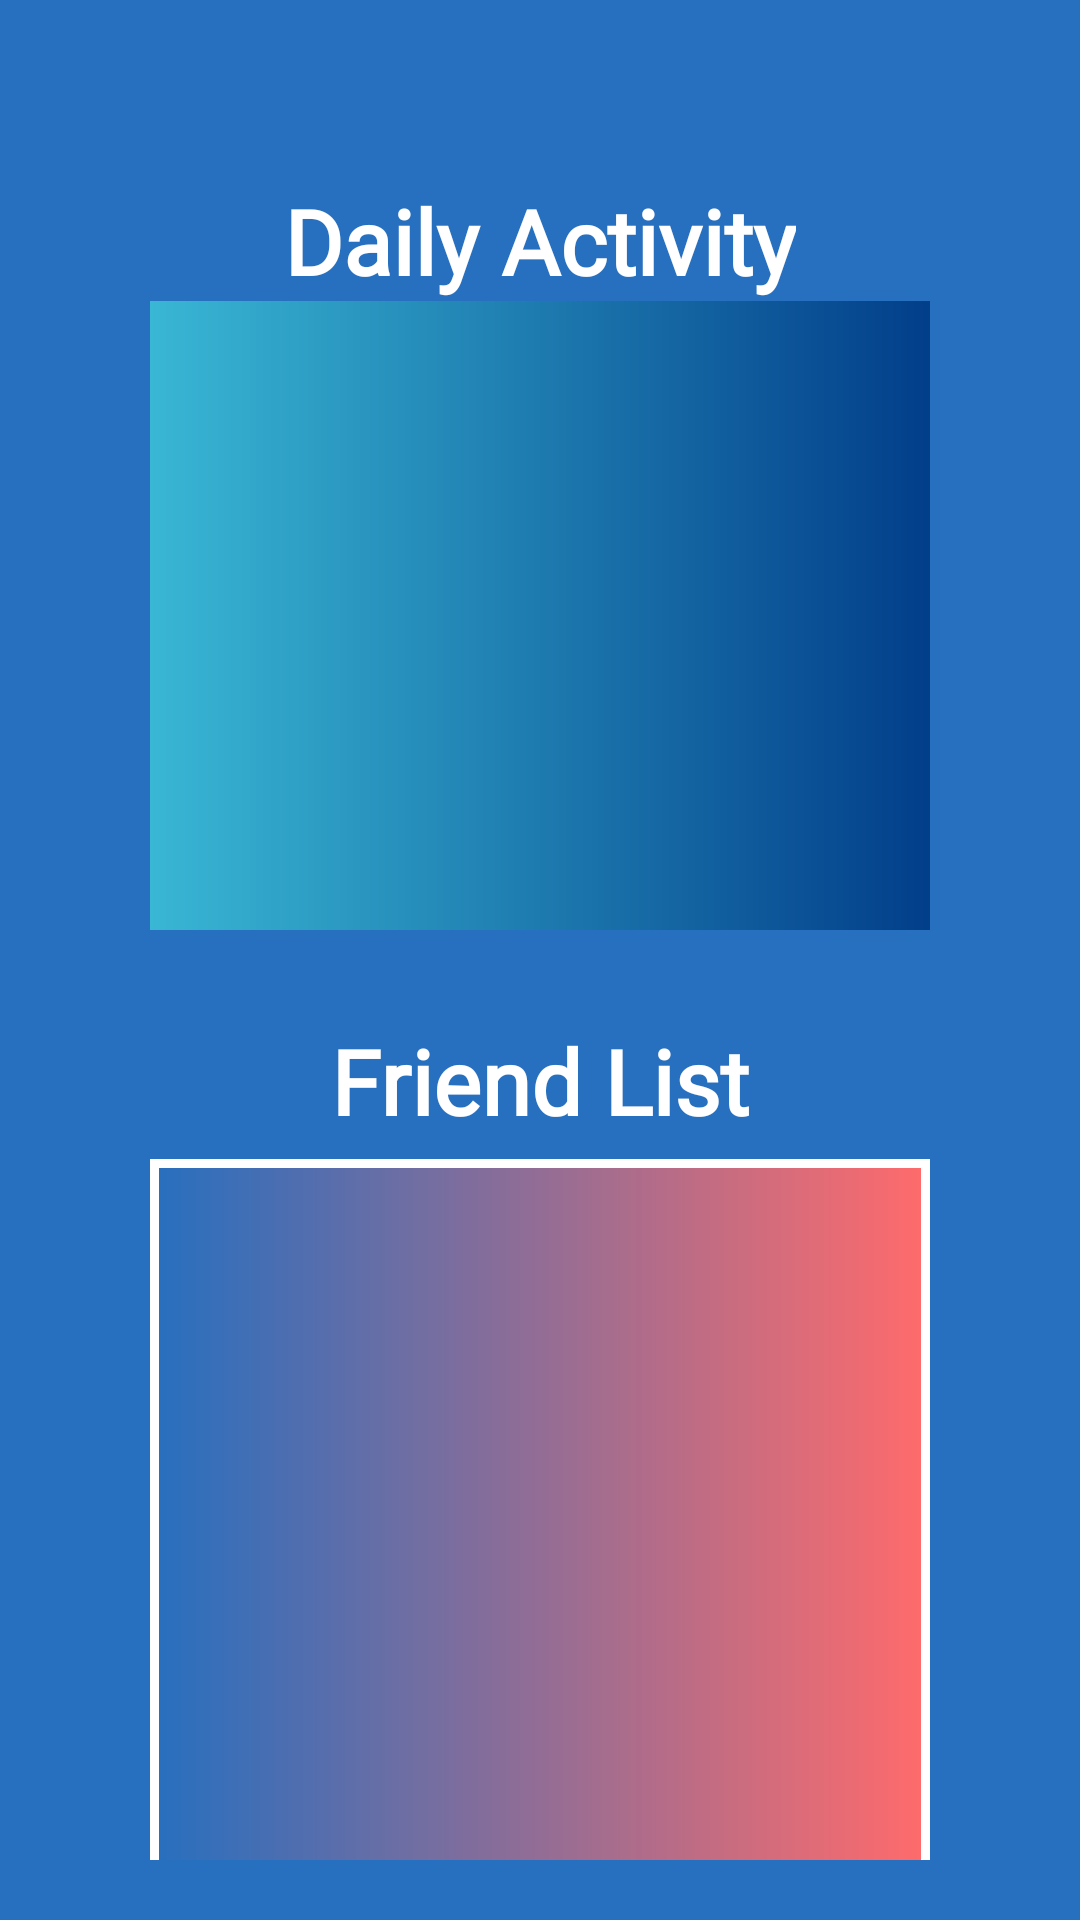

Produce the Android XML layout that renders to this screen, including the resource entries it uses.
<!-- AndroidManifest.xml: application theme Theme.Akb_uts -->
<!-- res/layout/fragment_daily_act.xml -->
<FrameLayout xmlns:android="http://schemas.android.com/apk/res/android"
    xmlns:tools="http://schemas.android.com/tools"
    android:layout_width="match_parent"
    android:layout_height="match_parent"
    android:background="@color/celtic_blue"
    android:orientation="vertical"
    tools:context="com.app.ihsan946.fragment.menu.DailyActFragment">

    

    <LinearLayout
        android:layout_width="match_parent"
        android:layout_height="match_parent"
        android:orientation="vertical"
        android:padding="20dp">

        <RelativeLayout
            android:layout_width="match_parent"
            android:layout_height="260dp"
            android:layout_margin="@dimen/dimen30"
            android:paddingTop="@dimen/dimen10">

            <TextView
                android:id="@+id/text_daily"
                android:layout_width="wrap_content"
                android:layout_height="wrap_content"
                android:layout_centerHorizontal="true"
                android:fontFamily="@font/tentang_nanti"
                android:text="Daily Activity"
                android:textColor="@color/white"
                android:textSize="30sp"
                android:textStyle="bold" />

            <androidx.recyclerview.widget.RecyclerView
                android:id="@+id/recycle_view1"
                android:layout_width="match_parent"
                android:layout_height="match_parent"
                android:layout_below="@id/text_daily"
                android:layout_centerVertical="true"
                android:background="@drawable/border_daily_recycle"
                android:paddingTop="@dimen/dimen10"
                android:paddingBottom="@dimen/dimen10"
                tools:listitem="@layout/item_daily_act" />

        </RelativeLayout>

        <RelativeLayout
            android:layout_width="match_parent"
            android:layout_height="300dp"
            android:layout_marginLeft="@dimen/dimen30"
            android:layout_marginRight="@dimen/dimen30">

            <TextView
                android:id="@+id/text_friendlist"
                android:layout_width="wrap_content"
                android:layout_height="wrap_content"
                android:layout_centerHorizontal="true"
                android:fontFamily="@font/tentang_nanti"
                android:text="Friend List"
                android:textColor="@color/white"
                android:textSize="30sp"
                android:textStyle="bold" />

            <androidx.recyclerview.widget.RecyclerView
                android:id="@+id/recycle_view2"
                android:layout_width="match_parent"
                android:layout_height="match_parent"
                android:layout_below="@id/text_friendlist"
                android:layout_marginTop="6dp"
                android:background="@drawable/border_friendlist_recycle"
                android:paddingLeft="@dimen/dimen10"
                android:paddingRight="@dimen/dimen10"
                tools:listitem="@layout/item_friendlist" />


        </RelativeLayout>


    </LinearLayout>


</FrameLayout>
<!-- res/layout/item_daily_act.xml (included above) -->
<?xml version="1.0" encoding="utf-8"?>
<LinearLayout xmlns:android="http://schemas.android.com/apk/res/android"
    xmlns:tools="http://schemas.android.com/tools"
    android:layout_width="wrap_content"
    android:layout_height="200dp"
    android:orientation="horizontal"
    android:paddingLeft="20dp"
    android:paddingTop="20dp"
    android:paddingRight="20dp"
    android:paddingBottom="50dp">

    <ImageView
        android:id="@+id/item_img_daily"
        android:layout_width="@dimen/dimen100"
        android:layout_height="@dimen/dimen100"
        android:layout_gravity="center"
        android:src="@drawable/daily_1" />

    <RelativeLayout
        android:layout_width="match_parent"
        android:layout_height="match_parent"
        android:layout_marginLeft="@dimen/dimen10">

        <TextView
            android:id="@+id/item_text_daily"
            android:layout_width="wrap_content"
            android:layout_height="wrap_content"
            android:layout_centerHorizontal="true"
            android:layout_gravity="center"
            android:layout_marginLeft="@dimen/dimen10"
            android:layout_marginTop="20dp"
            android:layout_toRightOf="@id/item_img_daily"
            android:fontFamily="@font/spring_garden"
            android:hint="Bersepeda"
            android:textColor="@android:color/white"
            android:textSize="30sp"
            tools:ignore="NotSibling" />

        <TextView
            android:id="@+id/item_text2_daily"
            android:layout_width="wrap_content"
            android:layout_height="wrap_content"
            android:layout_below="@id/item_text_daily"
            android:layout_centerHorizontal="true"
            android:fontFamily="@font/spring_garden"
            android:hint="Tidak terlalu sering, kalo lagi pengen aja"
            android:textAlignment="center"
            android:textColor="@color/white"
            android:textSize="20sp" />

    </RelativeLayout>


</LinearLayout>
<!-- res/layout/item_friendlist.xml (included above) -->
<?xml version="1.0" encoding="utf-8"?>
<LinearLayout xmlns:android="http://schemas.android.com/apk/res/android"
    xmlns:tools="http://schemas.android.com/tools"
    android:layout_width="310dp"
    android:layout_height="wrap_content"
    android:orientation="vertical"
    android:paddingTop="20dp"
    android:paddingRight="20dp"
    android:paddingBottom="45dp">

    <ImageView
        android:id="@+id/item_img_profile"
        android:layout_width="150dp"
        android:layout_height="150dp"
        android:layout_gravity="center"
        android:src="@drawable/profile_dian" />

    <TextView
        android:id="@+id/item_text_friendlist"
        android:layout_width="wrap_content"
        android:layout_height="wrap_content"
        android:layout_gravity="center"
        android:layout_marginLeft="@dimen/dimen10"
        android:fontFamily="@font/spring_garden"
        android:hint="Dian Rosa Pratama"
        android:textAlignment="center"
        android:textColor="@android:color/white"
        android:textSize="30sp"
        tools:ignore="NotSibling" />

</LinearLayout>
<!-- resources referenced by this layout -->
<resources>
  <color name="celtic_blue">#276FBF</color>
  <color name="white">#FFFFFFFF</color>
  <dimen name="dimen10">10dp</dimen>
  <dimen name="dimen100">100dp</dimen>
  <dimen name="dimen30">30dp</dimen>
  <!-- drawable border_daily_recycle (drawable) -->
  <?xml version="1.0" encoding="utf-8"?>
  <shape xmlns:android="http://schemas.android.com/apk/res/android"
      android:shape="rectangle">
  
      <gradient
          android:endColor="@color/dark_cornflower_blue"
          android:startColor="@color/maximum_blue" />
  
  </shape>
  <!-- drawable border_friendlist_recycle (drawable) -->
  <?xml version="1.0" encoding="utf-8"?>
  <shape xmlns:android="http://schemas.android.com/apk/res/android"
      android:shape="rectangle">
      <gradient
          android:endColor="@color/bittersweet"
          android:startColor="@color/celtic_blue" />
      <stroke
          android:width="3dp"
          android:color="@color/white" />
  </shape>
  <!-- drawable daily_1: png bitmap (drawable-v24, 14985 bytes) -->
  <style name="Theme.Akb_uts" parent="Theme.AppCompat.Light.NoActionBar">
          
          <item name="colorPrimary">@color/maximum_blue</item>
          <item name="colorPrimaryVariant">@color/purple_700</item>
          <item name="colorOnPrimary">@color/white</item>
          
          <item name="colorSecondary">@color/teal_200</item>
          <item name="colorSecondaryVariant">@color/teal_700</item>
          <item name="colorOnSecondary">@color/white</item>
          
          <item name="android:statusBarColor" tools:targetApi="l">?attr/colorPrimaryVariant</item>
          
      </style>
  <color name="dark_cornflower_blue">#023E8A</color>
  <color name="maximum_blue">#39B7D4</color>
  <color name="bittersweet">#FF6B6B</color>
  <color name="purple_700">#FF3700B3</color>
  <color name="teal_200">#FF03DAC5</color>
  <color name="teal_700">#FF018786</color>
</resources>
